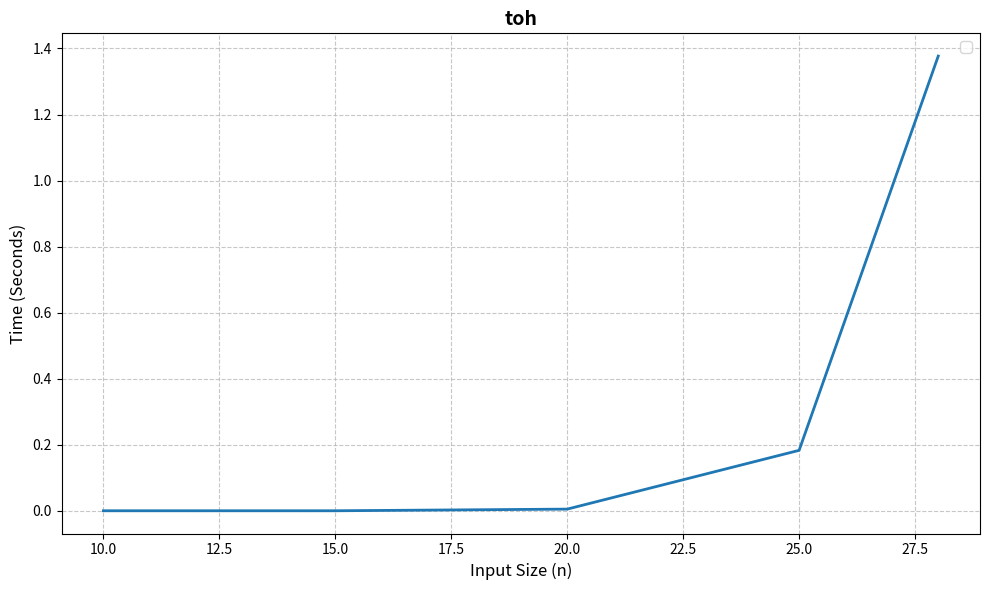

Source code (Python):

import matplotlib.pyplot as plt

# Input data
sizes = [10, 15, 20, 25, 28]
times = [0.000000, 0.000000, 0.005000, 0.183000, 1.377000]
# Configure plot styling
plt.figure(figsize=(10, 6))

# Plot performance curves
plt.plot(sizes, times, linewidth=2 )

# Customization
plt.title('toh', fontsize=14, fontweight='bold')
plt.xlabel('Input Size (n)', fontsize=12)
plt.ylabel('Time (Seconds)', fontsize=12)
plt.grid(True, linestyle='--', alpha=0.7)
plt.legend(fontsize=11)

plt.tight_layout()
plt.show()
